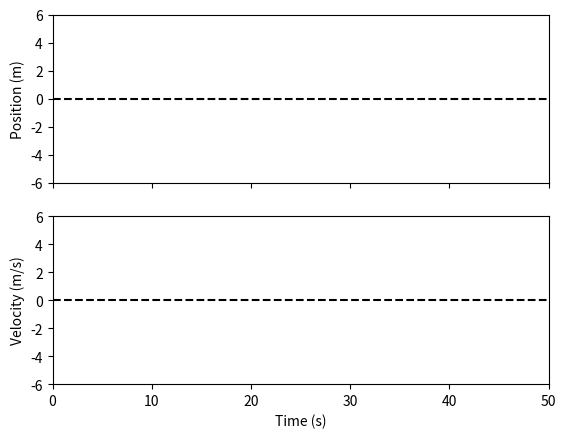

The matplotlib source for this figure:
import numpy as np
import matplotlib.pyplot as plt
from matplotlib.animation import FuncAnimation

# PID state variables
integral = 0.0
previous_error = 0.0

def update_pid(setpoint, current_position, Kp, Ki, Kd, dt):
    global integral, previous_error
    error = setpoint - current_position
    integral += error * dt
    derivative = (error - previous_error) / dt
    output = Kp * error + Ki * integral + Kd * derivative
    previous_error = error
    return output, error

# System parameters
m = 5.0   # mass
k = 1.0   # spring constant
dt = 0.02 # simulation time step
t_end = 50
setpoint = 5

# Initial conditions
t = 0.0
x = 10.0  # initial position
v = 0.0  # initial velocity

# Data storage for plotting
times = []
positions = []
velocities = []

# --- Matplotlib setup ---
fig, ax = plt.subplots(2, sharex=True)
line_pos, = ax[0].plot([], [], lw=2)
line_vel, = ax[1].plot([], [], lw=2, color='red')

ax[0].set_ylabel("Position (m)")
ax[1].set_ylabel("Velocity (m/s)")
ax[1].set_xlabel("Time (s)")

ax[0].axhline(0, color='k', linestyle='--')
ax[1].axhline(0, color='k', linestyle='--')

ax[0].set_xlim(0, t_end)
ax[0].set_ylim(-6, 6)
ax[1].set_ylim(-6, 6)

# --- Animation update function ---
def animate(frame):
    global t, x, v

    # PID control force
    control_force, _ = update_pid(setpoint, x, Kp=100, Ki=25, Kd=50, dt=dt)

    # Physics update (Euler integration)
    a = -(k/m) * x + control_force / m
    v += a * dt
    x += v * dt
    t += dt

    # Save data
    times.append(t)
    positions.append(x)
    velocities.append(v)

    # Update lines
    line_pos.set_data(times, positions)
    line_vel.set_data(times, velocities)

    return line_pos, line_vel

ani = FuncAnimation(fig, animate, frames=int(t_end/dt), interval=dt*1000, blit=True)
plt.show()
